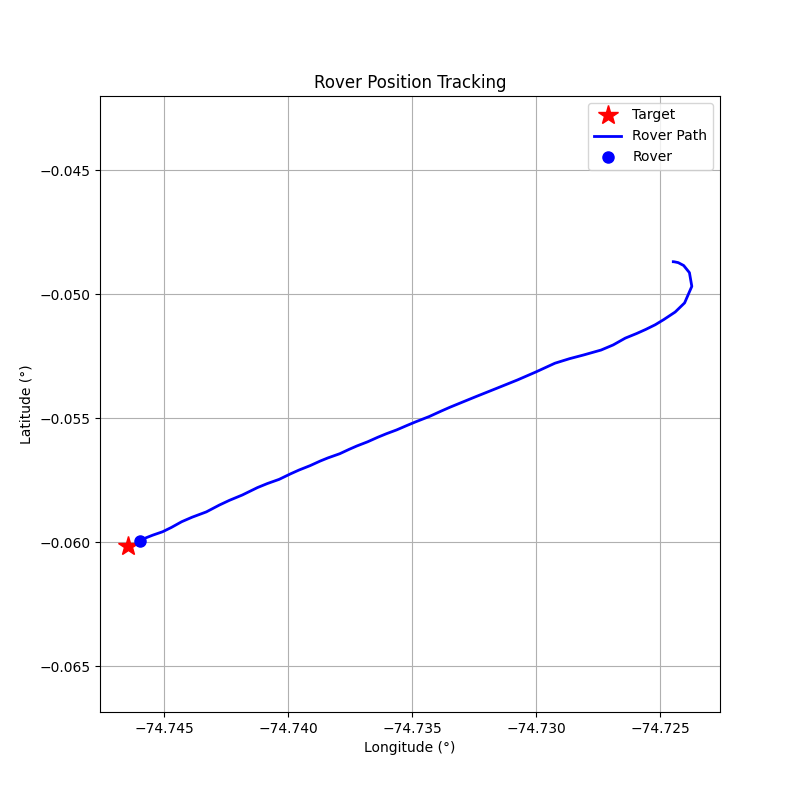

Source data for this figure (header and first rows):
step, timestamp, distance_m, forward_m, right_m, speed_mps, bearing_deg, tool, throttle, steer, brake_strength, duration_s, overridden_by_safety
0, 1774898819, 259.8, -229.4, 121.8, 0.01, 152, drive, 0.2, 1.0, 0, 0.5, False
1, 1774898821, 260.1, -221.2, 136.9, 0.6, 148.2, drive, 0.2, 1.0, 0, 0.5, False
2, 1774898823, 261.4, -186.2, 183.6, 1.13, 135.4, drive, 0.2, 1.0, 0, 0.5, False
3, 1774898825, 262.9, -109.9, 238.9, 1.6, 114.7, drive, 0.2, 1.0, 0, 0.5, False
4, 1774898828, 263.8, 13.17, 263.5, 2.02, 87.14, drive, 0.15, 1.0, 0, 0.5, False
5, 1774898831, 262.2, 153.7, 212.4, 2.26, 54.11, drive, 0.2, 0.5, 0, 1.0, False
6, 1774898833, 256.6, 227.4, 118.9, 2.74, 27.6, drive, 0.3, 0.3, 0, 1.0, False
7, 1774898835, 251.4, 246.1, 51.58, 3.49, 11.84, brake, 0, 0, 15.0, 1.0, True
8, 1774898837, 245.7, 241.6, 44.92, 1.76, 10.53, drive, 0.4, 0.2, 0, 1.0, False
9, 1774898839, 241.5, 240.9, 17.99, 2.82, 4.27, brake, 0, 0, 10.0, 1.0, False
10, 1774898841, 237.1, 236.6, 14.32, 1.64, 3.46, drive, 0.3, 0.2, 0, 1.0, False
11, 1774898843, 232.9, 232.7, -10.19, 2.43, -2.51, drive, 0.2, -0.2, 0, 1.0, False
12, 1774898845, 227.7, 226.8, 19.33, 2.94, 4.87, brake, 0, 0, 10.0, 1.0, False
13, 1774898847, 221.9, 221.6, 10.39, 2.35, 2.68, drive, 0.2, 0.2, 0, 1.0, False
14, 1774898849, 216.3, 214.9, -24.23, 3.8, -6.43, brake, 0, 0, 10.0, 0.1, False
15, 1774898851, 208.7, 206.1, -33.28, 3.34, -9.17, brake, 0, 0, 10.0, 0.1, False
16, 1774898853, 202.6, 199.1, -37.38, 2.78, -10.63, drive, 0.2, -0.2, 0, 1.0, False
17, 1774898855, 196.2, 196.2, 0.72, 4.1, 0.21, brake, 0, 0, 10, 0.1, False
18, 1774898857, 187.3, 187.2, -1.21, 4.39, -0.37, brake, 0, 0, 10, 0.1, False
19, 1774898859, 178.9, 178.8, -4.88, 4.5, -1.56, brake, 0, 0, 10, 0.1, False
20, 1774898861, 169.5, 169.5, -4.23, 4.92, -1.43, brake, 0, 0, 10, 0.1, False
21, 1774898863, 160, 159.9, -3.13, 4.22, -1.12, brake, 0, 0, 10, 0.1, False
22, 1774898865, 152.9, 152.9, -2.85, 3.04, -1.07, brake, 0, 0, 10, 0.1, False
23, 1774898867, 148.1, 148.1, -2.6, 1.87, -1.0, drive, 0.2, -0.1, 0, 1.0, False
24, 1774898869, 144.1, 143.9, 5.72, 2.42, 2.27, drive, 0.2, 0.1, 0, 1.0, False
25, 1774898871, 138.5, 138.5, -3.97, 2.96, -1.64, brake, 0, 0, 10, 0.1, False
26, 1774898873, 132.2, 132.1, -4.53, 1.79, -1.96, drive, 0.2, -0.1, 0, 1.0, False
27, 1774898875, 128.3, 128.3, 2.5, 2.35, 1.11, drive, 0.2, 0.1, 0, 1.0, False
28, 1774898877, 123.6, 123.5, -5.84, 2.9, -2.71, brake, 0, 0, 10, 0.1, False
29, 1774898879, 119, 118.8, -6.22, 1.73, -3.0, drive, 0.2, -0.15, 0, 1.0, False
30, 1774898881, 115.1, 115.1, 3.08, 2.28, 1.53, drive, 0.2, 0.1, 0, 1.0, False
31, 1774898883, 110.3, 110.3, -4.02, 2.83, -2.09, brake, 0, 0, 10, 0.1, False
32, 1774898885, 105.5, 105.4, -4.4, 1.67, -2.39, drive, 0.2, -0.2, 0, 1.0, False
33, 1774898887, 102, 101.8, 6.07, 2.22, 3.41, drive, 0.2, 0.2, 0, 1.0, False
34, 1774898889, 97.6, 97.43, -5.75, 2.77, -3.38, brake, 0, 0, 10, 0.1, False
35, 1774898891, 92.24, 91.99, -6.8, 1.61, -4.23, drive, 0.2, -0.2, 0, 1.0, False
36, 1774898893, 88.8, 88.77, 2.37, 2.17, 1.53, drive, 0.3, 0.1, 0, 1.0, False
37, 1774898895, 84.06, 84.01, -2.82, 2.99, -1.92, brake, 0, 0, 10, 0.1, False
38, 1774898897, 79.03, 78.96, -3.2, 1.83, -2.32, drive, 0.2, -0.2, 0, 1.0, False
39, 1774898899, 75.09, 74.9, 5.36, 2.39, 4.09, drive, 0.3, 0.2, 0, 1.0, False
40, 1774898900, 69.79, 69.66, -4.33, 3.19, -3.55, brake, 0, 0, 10, 0.1, False
41, 1774898902, 64.46, 64.25, -5.14, 2.02, -4.57, drive, 0.2, -0.2, 0, 1.0, False
42, 1774898905, 60.0, 59.95, 2.4, 2.56, 2.3, drive, 0.3, 0.1, 0, 1.0, False
43, 1774898907, 52.86, 52.85, -1.29, 3.36, -1.4, brake, 0, 0, 10, 0.1, False
44, 1774898909, 47.0, 46.97, -1.52, 2.19, -1.86, drive, 0.2, -0.2, 0, 1.0, False
45, 1774898911, 42.31, 42.11, 4.12, 2.72, 5.58, drive, 0.3, 0.2, 0, 1.0, False
46, 1774898913, 36.1, 36.07, -1.52, 3.5, -2.42, brake, 0, 0, 10, 0.1, False
47, 1774898915, 29.67, 29.6, -2.0, 2.32, -3.87, drive, 0.2, -0.2, 0, 1.0, False
48, 1774898917, 24.9, 24.84, 1.63, 2.85, 3.76, brake, 0, 0, 10, 0.1, False
49, 1774898919, 19.89, 19.79, 1.95, 1.68, 5.62, drive, 0.3, 0.3, 0, 1.0, False
50, 1774898921, 15.8, 15.78, -0.77, 2.48, -2.79, brake, 0, 0, 10, 0.1, False
51, 1774898923, 11.42, 11.37, -1.04, 1.32, -5.21, drive, 0.2, -0.2, 0, 1.0, False
52, 1774898925, 8.64, 8.64, -0.23, 1.87, -1.49, brake, 0, 0, 20, 1.0, False
53, 1774898927, 6.38, 6.38, -0.15, 0.12, -1.36, brake, 0, 0, 80, 0.5, False
54, 1774898929, 6.47, 6.47, -0.15, 0.0, -1.34, brake, 0, 0, 80, 0.5, False
55, 1774898931, 6.47, 6.46, -0.15, 0.0, -1.34, brake, 0, 0, 80, 0.5, False
56, 1774898933, 6.47, 6.47, -0.15, 0.0, -1.34, brake, 0, 0, 80, 0.5, False
57, 1774898935, 6.47, 6.47, -0.15, 0.0, -1.34, brake, 0, 0, 80, 0.5, False
58, 1774898937, 6.47, 6.47, -0.15, 0.0, -1.34, brake, 0, 0, 80, 0.5, False
59, 1774898939, 6.47, 6.47, -0.15, 0.0, -1.33, brake, 0, 0, 80, 0.5, False
... 41 more rows
